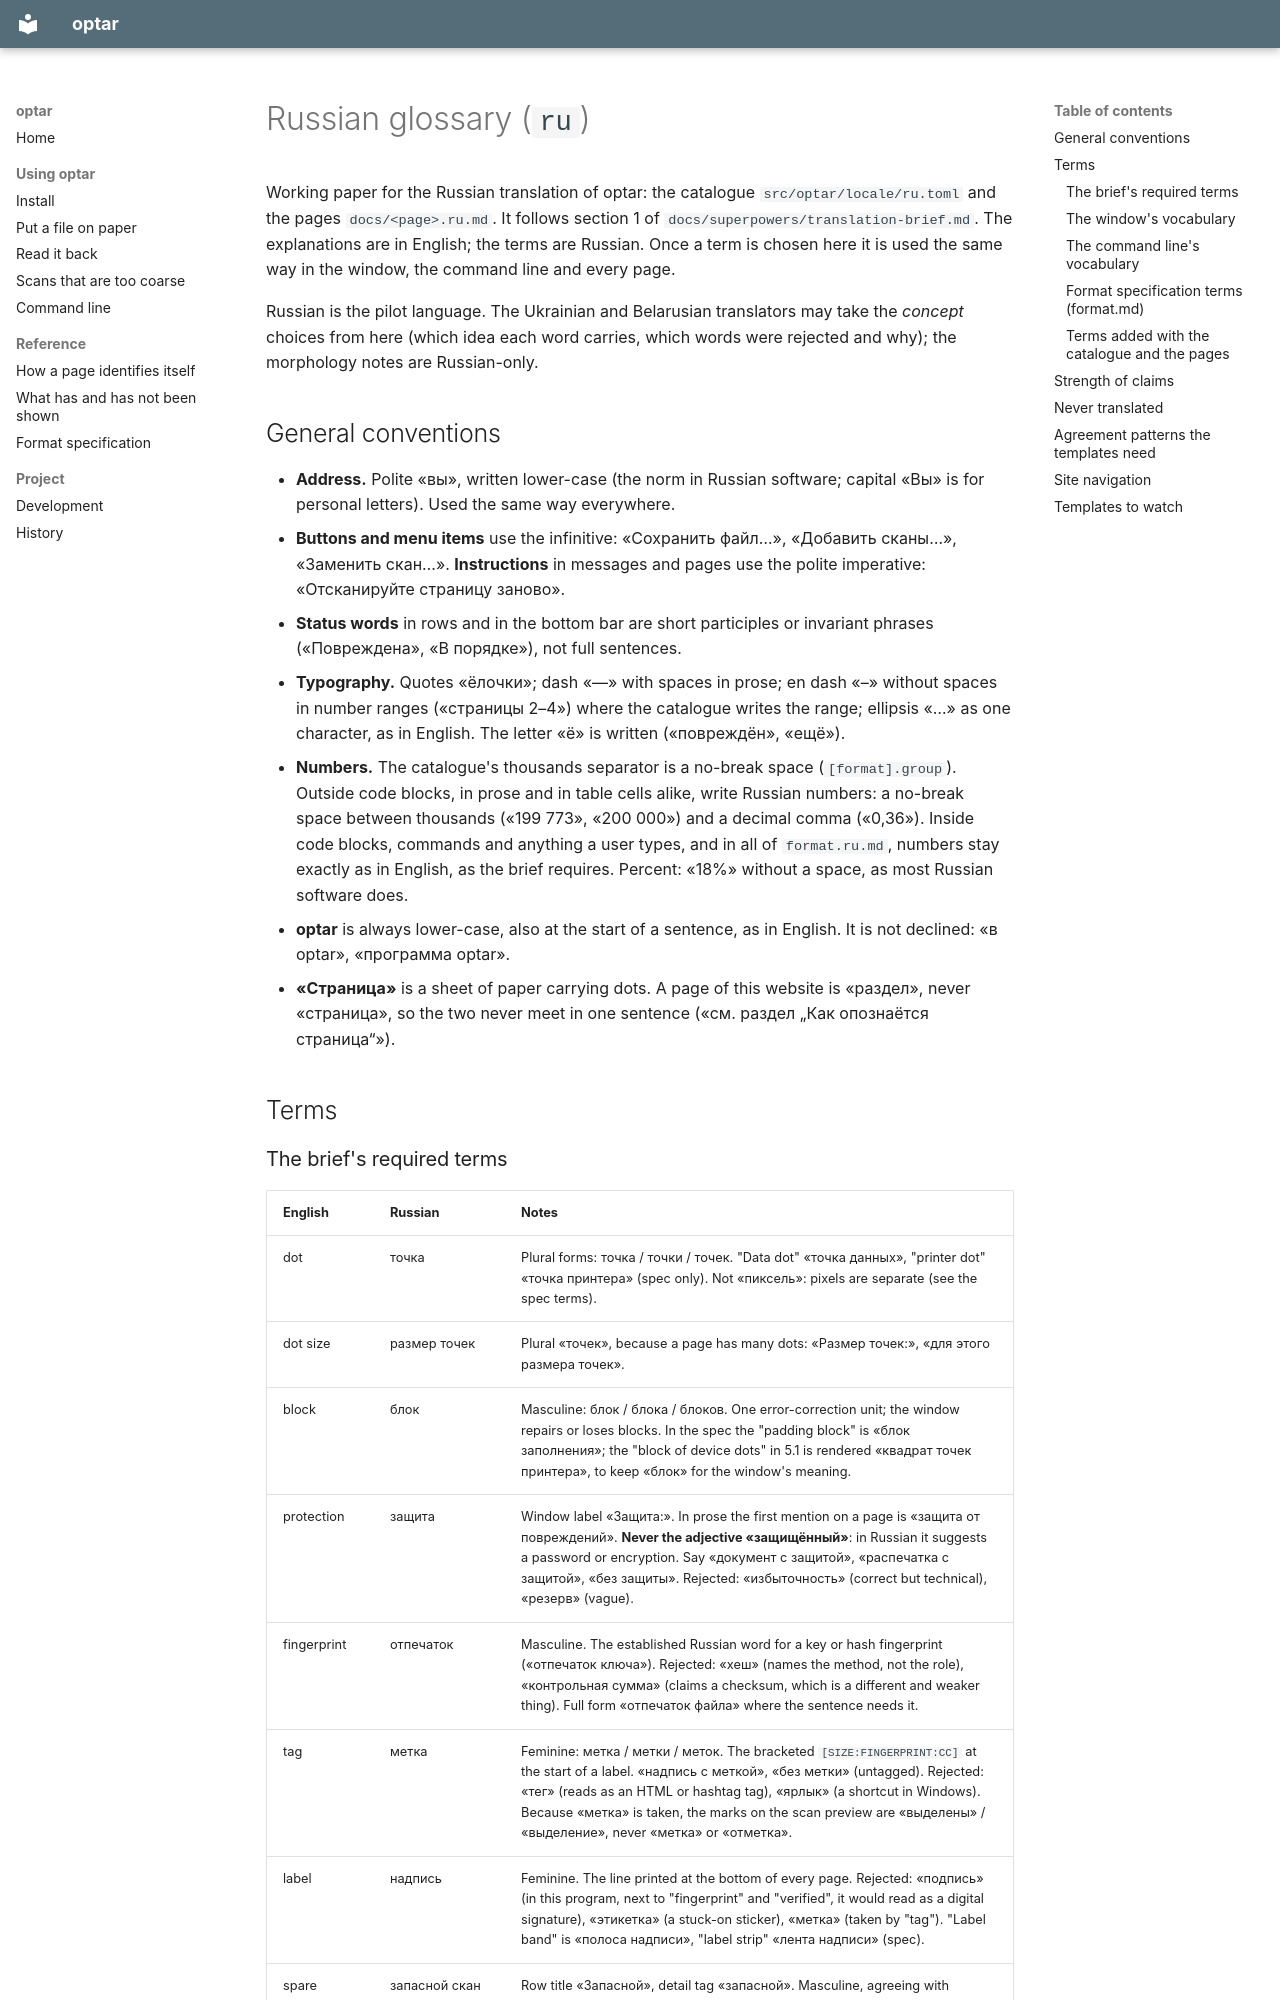

repository: mezinster/optar · page: superpowers/glossaries/ru/index.html · generator: mkdocs

# Russian glossary (`ru`)

Working paper for the Russian translation of optar: the catalogue
`src/optar/locale/ru.toml` and the pages `docs/<page>.ru.md`. It follows
section 1 of `docs/superpowers/translation-brief.md`. The explanations are in
English; the terms are Russian. Once a term is chosen here it is used the same
way in the window, the command line and every page.

Russian is the pilot language. The Ukrainian and Belarusian translators may
take the *concept* choices from here (which idea each word carries, which
words were rejected and why); the morphology notes are Russian-only.

## General conventions

- **Address.** Polite «вы», written lower-case (the norm in Russian software;
  capital «Вы» is for personal letters). Used the same way everywhere.
- **Buttons and menu items** use the infinitive: «Сохранить файл…»,
  «Добавить сканы…», «Заменить скан…». **Instructions** in messages and pages
  use the polite imperative: «Отсканируйте страницу заново».
- **Status words** in rows and in the bottom bar are short participles or
  invariant phrases («Повреждена», «В порядке»), not full sentences.
- **Typography.** Quotes «ёлочки»; dash «—» with spaces in prose; en dash «–»
  without spaces in number ranges («страницы 2–4») where the catalogue writes
  the range; ellipsis «…» as one character, as in English. The letter «ё» is
  written («повреждён», «ещё»).
- **Numbers.** The catalogue's thousands separator is a no-break space
  (`[format].group`). Outside code blocks, in prose and in table cells
  alike, write Russian numbers: a no-break space between thousands
  («199 773», «200 000») and a decimal comma («0,36»). Inside code blocks,
  commands and anything a user types, and in all of `format.ru.md`, numbers
  stay exactly as in English, as the brief requires. Percent: «18%» without
  a space, as most Russian software does.
- **optar** is always lower-case, also at the start of a sentence, as in
  English. It is not declined: «в optar», «программа optar».
- **«Страница»** is a sheet of paper carrying dots. A page of this website is
  «раздел», never «страница», so the two never meet in one sentence
  («см. раздел „Как опознаётся страница“»).

## Terms
